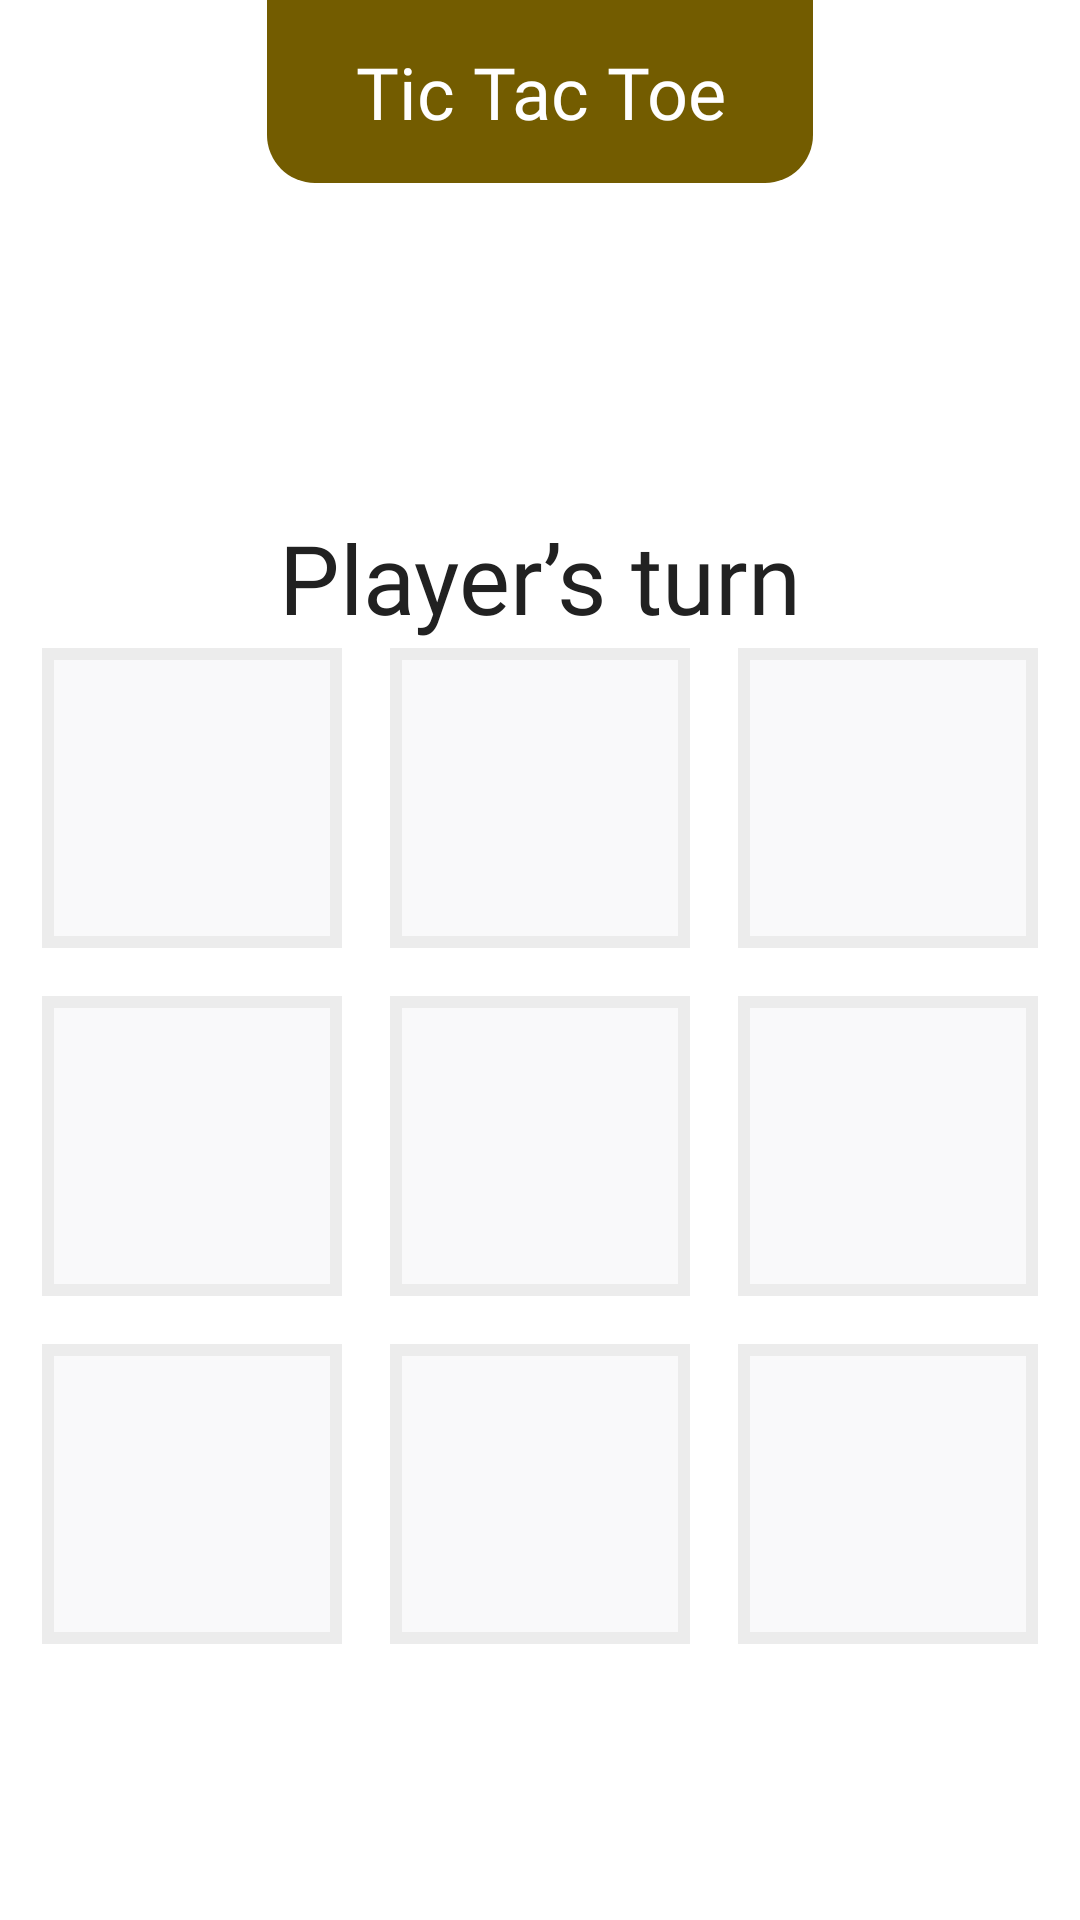

Here is an Android app screen rendered from its layout file. Give the layout XML and the strings, colors and styles it references.
<!-- AndroidManifest.xml: application theme Theme.TIKTAKTOE -->
<!-- res/layout/activity_game_grid.xml -->
<?xml version="1.0" encoding="utf-8"?>
<androidx.constraintlayout.widget.ConstraintLayout xmlns:android="http://schemas.android.com/apk/res/android"
    xmlns:app="http://schemas.android.com/apk/res-auto"
    xmlns:tools="http://schemas.android.com/tools"
    android:layout_width="match_parent"
    android:layout_height="match_parent"
    android:background="@color/white"
    tools:context=".GameGridActivity">


    <LinearLayout
        android:id="@+id/linearLayout4"
        android:layout_width="182dp"
        android:layout_height="61dp"
        android:layout_gravity="center"
        android:background="@drawable/badge_background"
        android:gravity="center"
        app:layout_constraintEnd_toEndOf="parent"
        app:layout_constraintStart_toStartOf="parent"
        app:layout_constraintTop_toTopOf="parent">

        <TextView
            android:layout_width="match_parent"
            android:layout_height="wrap_content"
            android:fontFamily="@font/inter_bold"
            android:text="Tic Tac Toe"
            android:textAlignment="center"
            android:textColor="@color/white"
            android:textSize="24sp" />

    </LinearLayout>

    <TextView
        android:layout_width="wrap_content"
        android:layout_height="wrap_content"
        android:layout_marginTop="110dp"
        android:fontFamily="@font/inter_medium"
        android:text="Player’s turn"
        android:textColor="#212121"
        android:textSize="32sp"
        app:layout_constraintEnd_toEndOf="parent"
        app:layout_constraintStart_toStartOf="parent"
        app:layout_constraintTop_toBottomOf="@+id/linearLayout4" />


    <GridLayout
        android:id="@+id/gridLayout"
        android:layout_width="wrap_content"
        android:layout_height="wrap_content"
        android:layout_marginBottom="84dp"
        android:columnCount="3"
        android:gravity="center_horizontal"
        android:rowCount="3"
        app:layout_constraintBottom_toBottomOf="parent"
        app:layout_constraintEnd_toEndOf="parent"
        app:layout_constraintStart_toStartOf="parent">

        
        <LinearLayout
            android:id="@+id/box1"
            android:layout_width="100dp"
            android:layout_height="100dp"
            android:layout_margin="8dp"
            android:background="@drawable/box_bg"
            android:gravity="center">

            <ImageView
                android:id="@+id/box1_x_imageView"
                android:layout_width="60dp"
                android:layout_height="60dp"
                android:contentDescription="@string/app_name"
                android:src="@drawable/x"
                android:visibility="gone" />

            <ImageView
                android:id="@+id/box1_o_imageView"
                android:layout_width="60dp"
                android:layout_height="60dp"
                android:contentDescription="@string/app_name"
                android:src="@drawable/o"
                android:visibility="gone" />
        </LinearLayout>

        
        <LinearLayout
            android:id="@+id/box2"
            android:layout_width="100dp"
            android:layout_height="100dp"
            android:layout_margin="8dp"
            android:background="@drawable/box_bg"
            android:gravity="center">

            <ImageView
                android:id="@+id/box2_x_imageView"
                android:layout_width="60dp"
                android:layout_height="60dp"
                android:contentDescription="@string/app_name"
                android:src="@drawable/x"
                android:visibility="gone" />

            <ImageView
                android:id="@+id/box2_o_imageView"
                android:layout_width="60dp"
                android:layout_height="60dp"
                android:contentDescription="@string/app_name"
                android:src="@drawable/o"
                android:visibility="gone" />
        </LinearLayout>

        
        <LinearLayout
            android:id="@+id/box3"
            android:layout_width="100dp"
            android:layout_height="100dp"
            android:layout_margin="8dp"
            android:background="@drawable/box_bg"
            android:gravity="center">

            <ImageView
                android:id="@+id/box3_x_imageView"
                android:layout_width="60dp"
                android:layout_height="60dp"
                android:contentDescription="@string/app_name"
                android:src="@drawable/x"
                android:visibility="gone" />

            <ImageView
                android:id="@+id/box3_o_imageView"
                android:layout_width="60dp"
                android:layout_height="60dp"
                android:contentDescription="@string/app_name"
                android:src="@drawable/o"
                android:visibility="gone" />
        </LinearLayout>

        
        <LinearLayout
            android:id="@+id/box4"
            android:layout_width="100dp"
            android:layout_height="100dp"
            android:layout_margin="8dp"
            android:background="@drawable/box_bg"
            android:gravity="center">

            <ImageView
                android:id="@+id/box4_x_imageView"
                android:layout_width="60dp"
                android:layout_height="60dp"
                android:contentDescription="@string/app_name"
                android:src="@drawable/x"
                android:visibility="gone" />

            <ImageView
                android:id="@+id/box4_o_imageView"
                android:layout_width="60dp"
                android:layout_height="60dp"
                android:contentDescription="@string/app_name"
                android:src="@drawable/o"
                android:visibility="gone" />
        </LinearLayout>

        
        <LinearLayout
            android:id="@+id/box5"
            android:layout_width="100dp"
            android:layout_height="100dp"
            android:layout_margin="8dp"
            android:background="@drawable/box_bg"
            android:gravity="center">

            <ImageView
                android:id="@+id/box5_x_imageView"
                android:layout_width="60dp"
                android:layout_height="60dp"
                android:contentDescription="@string/app_name"
                android:src="@drawable/x"
                android:visibility="gone" />

            <ImageView
                android:id="@+id/box5_o_imageView"
                android:layout_width="60dp"
                android:layout_height="60dp"
                android:contentDescription="@string/app_name"
                android:src="@drawable/o"
                android:visibility="gone" />
        </LinearLayout>

        
        <LinearLayout
            android:id="@+id/box6"
            android:layout_width="100dp"
            android:layout_height="100dp"
            android:layout_margin="8dp"
            android:background="@drawable/box_bg"
            android:gravity="center">

            <ImageView
                android:id="@+id/box6_x_imageView"
                android:layout_width="60dp"
                android:layout_height="60dp"
                android:contentDescription="@string/app_name"
                android:src="@drawable/x"
                android:visibility="gone" />

            <ImageView
                android:id="@+id/box6_o_imageView"
                android:layout_width="60dp"
                android:layout_height="60dp"
                android:contentDescription="@string/app_name"
                android:src="@drawable/o"
                android:visibility="gone" />
        </LinearLayout>

        
        <LinearLayout
            android:id="@+id/box7"
            android:layout_width="100dp"
            android:layout_height="100dp"
            android:layout_margin="8dp"
            android:background="@drawable/box_bg"
            android:gravity="center">

            <ImageView
                android:id="@+id/box7_x_imageView"
                android:layout_width="60dp"
                android:layout_height="60dp"
                android:contentDescription="@string/app_name"
                android:src="@drawable/x"
                android:visibility="gone" />

            <ImageView
                android:id="@+id/box7_o_imageView"
                android:layout_width="60dp"
                android:layout_height="60dp"
                android:contentDescription="@string/app_name"
                android:src="@drawable/o"
                android:visibility="gone" />
        </LinearLayout>

        
        <LinearLayout
            android:id="@+id/box8"
            android:layout_width="100dp"
            android:layout_height="100dp"
            android:layout_margin="8dp"
            android:background="@drawable/box_bg"
            android:gravity="center">

            <ImageView
                android:id="@+id/box8_x_imageView"
                android:layout_width="60dp"
                android:layout_height="60dp"
                android:contentDescription="@string/app_name"
                android:src="@drawable/x"
                android:visibility="gone" />

            <ImageView
                android:id="@+id/box8_o_imageView"
                android:layout_width="60dp"
                android:layout_height="60dp"
                android:contentDescription="@string/app_name"
                android:src="@drawable/o"
                android:visibility="gone" />
        </LinearLayout>

        
        <LinearLayout
            android:id="@+id/box9"
            android:layout_width="100dp"
            android:layout_height="100dp"
            android:layout_margin="8dp"
            android:background="@drawable/box_bg"
            android:gravity="center">

            <ImageView
                android:id="@+id/box9_x_imageView"
                android:layout_width="60dp"
                android:layout_height="60dp"
                android:contentDescription="@string/app_name"
                android:src="@drawable/x"
                android:visibility="gone" />

            <ImageView
                android:id="@+id/box9_o_imageView"
                android:layout_width="60dp"
                android:layout_height="60dp"
                android:contentDescription="@string/app_name"
                android:src="@drawable/o"
                android:visibility="gone" />
        </LinearLayout>

    </GridLayout>

</androidx.constraintlayout.widget.ConstraintLayout>
<!-- resources referenced by this layout -->
<resources>
  <!-- drawable badge_background (drawable) -->
  <?xml version="1.0" encoding="utf-8"?>
  <shape xmlns:android="http://schemas.android.com/apk/res/android">
  
  
      <solid android:color="#735C00" />
  
      <corners
          android:bottomLeftRadius="16dp"
          android:bottomRightRadius="16dp" />
  
  
  </shape>
  <!-- drawable box_bg (drawable) -->
  <?xml version="1.0" encoding="utf-8"?>
  <shape xmlns:android="http://schemas.android.com/apk/res/android">
  
      <solid android:color="#F9F9FA" />
      <stroke
          android:width="4dp"
          android:color="#ECECEC" />
  </shape>
  <!-- drawable o: png bitmap (drawable, 2994 bytes) -->
  <!-- drawable x: png bitmap (drawable, 2633 bytes) -->
  <string name="app_name">TIKTAKTOE</string>
  <style name="Theme.TIKTAKTOE" parent="Base.Theme.TIKTAKTOE" />
  <style name="Base.Theme.TIKTAKTOE" parent="Theme.Material3.DayNight.NoActionBar">
          
          
      </style>
  <!-- not gathered from this repository: default colours our renderer supplied (Android Studio template values) -->
  <color name="white">#FFFFFFFF</color>
</resources>
